3-way image classification set "SchereSteinPapier" from GitHub (FloHab/SchereSteinPapier); label vocabulary: papier, schere, stein.

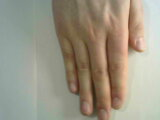
Label: papier

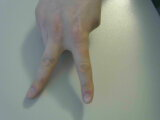
Label: schere

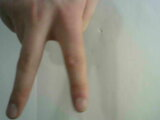
Label: schere

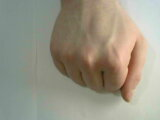
Label: stein

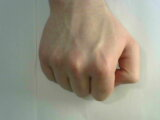
Label: stein

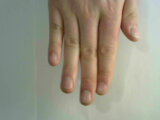
Label: papier
